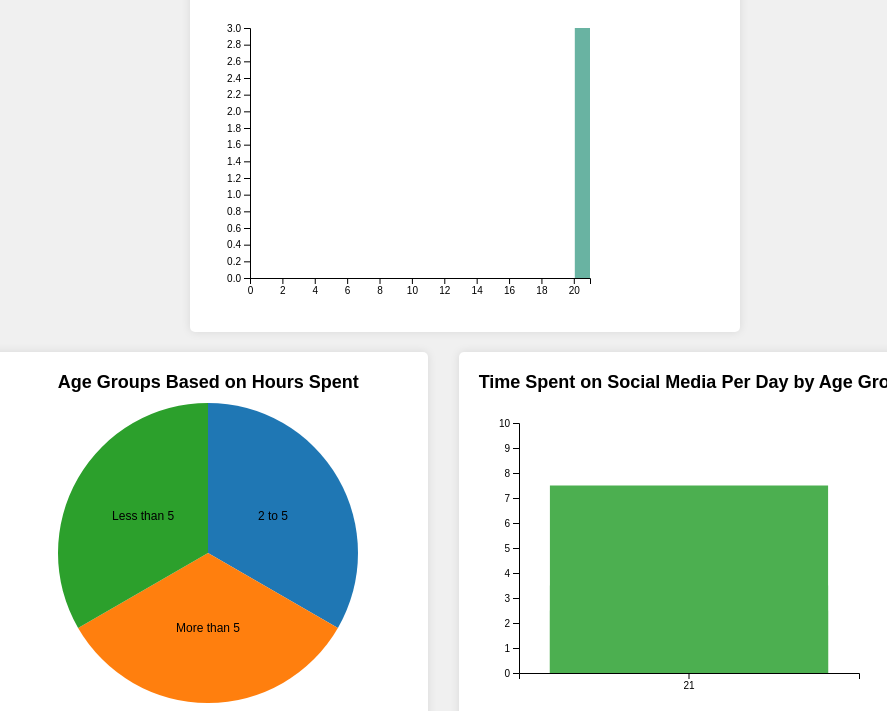
D3 v7 page, settled after 480 driven frames (8 s of simulated time); the page loaded 1 data file(s).


      // Function to load JSON data and create visualizations
      function loadDataAndVisualize() {
        d3.json("social_media_data.json")
          .then(function (data) {
            createHistogram(data);
            createPieChart(data);
            createBarChart(data);
          })
          .catch(function (error) {
            console.log("Error loading the JSON file:", error);
          });
      }

      // Histogram
      function createHistogram(data) {
        const histogramWidth = 400;
        const histogramHeight = 300;
        const histogramMargin = { top: 20, right: 20, bottom: 30, left: 40 };

        const histogramSvg = d3
          .select("#histogram")
          .append("svg")
          .attr("width", histogramWidth)
          .attr("height", histogramHeight);

        const histogramX = d3
          .scaleLinear()
          .domain([0, d3.max(data, (d) => d.AgeGroup)])
          .range([
            histogramMargin.left,
            histogramWidth - histogramMargin.right,
          ]);

        const histogramBins = d3
          .histogram()
          .value((d) => d.AgeGroup)
          .domain(histogramX.domain())
          .thresholds(histogramX.ticks(10))(data);

        const histogramY = d3
          .scaleLinear()
          .domain([0, d3.max(histogramBins, (d) => d.length)])
          .range([
            histogramHeight - histogramMargin.bottom,
            histogramMargin.top,
          ]);

        histogramSvg
          .append("g")
          .attr(
            "transform",
            `translate(0,${histogramHeight - histogramMargin.bottom})`
          )
          .call(d3.axisBottom(histogramX));

        histogramSvg
          .append("g")
          .attr("transform", `translate(${histogramMargin.left},0)`)
          .call(d3.axisLeft(histogramY));

        histogramSvg
          .selectAll("rect")
          .data(histogramBins)
          .enter()
          .append("rect")
          .attr("x", (d) => histogramX(d.x0) + 1)
          .attr("width", (d) =>
            Math.max(0, histogramX(d.x1) - histogramX(d.x0) - 1)
          )
          .attr("y", (d) => histogramY(d.length))
          .attr("height", (d) => histogramY(0) - histogramY(d.length))
          .attr("fill", "#69b3a2");
      }

      // Pie Chart
      function createPieChart(data) {
        const pieWidth = 400;
        const pieHeight = 300;
        const pieRadius = Math.min(pieWidth, pieHeight) / 2;

        const pieSvg = d3
          .select("#pieChart")
          .append("svg")
          .attr("width", pieWidth)
          .attr("height", pieHeight)
          .append("g")
          .attr("transform", `translate(${pieWidth / 2},${pieHeight / 2})`);

        const pieColor = d3
          .scaleOrdinal()
          .domain(data.map((d) => d.TimeSpent))
          .range(d3.schemeCategory10);

        const pie = d3
          .pie()
          .value((d) => 1)
          .sort(null);

        const arc = d3.arc().innerRadius(0).outerRadius(pieRadius);

        const pieArcs = pieSvg
          .selectAll("arc")
          .data(pie(data))
          .enter()
          .append("g")
          .attr("class", "arc");

        pieArcs
          .append("path")
          .attr("d", arc)
          .attr("fill", (d) => pieColor(d.data.TimeSpent));

        pieArcs
          .append("text")
          .attr("transform", (d) => `translate(${arc.centroid(d)})`)
          .attr("dy", "0.35em")
          .text((d) => d.data.TimeSpent)
          .attr("text-anchor", "middle")
          .style("font-size", "12px");
      }

      // Bar Chart
      function createBarChart(data) {
        const barWidth = 400;
        const barHeight = 300;
        const barMargin = { top: 20, right: 20, bottom: 30, left: 40 };

        const barSvg = d3
          .select("#barChart")
          .append("svg")
          .attr("width", barWidth)
          .attr("height", barHeight);

        const barX = d3
          .scaleBand()
          .range([barMargin.left, barWidth - barMargin.right])
          .padding(0.1);

        const barY = d3
          .scaleLinear()
          .range([barHeight - barMargin.bottom, barMargin.top]);

        barX.domain(data.map((d) => d.AgeGroup));
        barY.domain([
          0,
          d3.max(data, (d) => {
            if (d.TimeSpent === "Less than 5") return 5;
            if (d.TimeSpent === "2 to 5") return 5;
            return 10; // "More than 5"
          }),
        ]);

        barSvg
          .append("g")
          .attr("transform", `translate(0,${barHeight - barMargin.bottom})`)
          .call(d3.axisBottom(barX));

        barSvg
          .append("g")
          .attr("transform", `translate(${barMargin.left},0)`)
          .call(d3.axisLeft(barY));

        barSvg
          .selectAll(".bar")
          .data(data)
          .enter()
          .append("rect")
          .attr("class", "bar")
          .attr("x", (d) => barX(d.AgeGroup))
          .attr("y", (d) => {
            if (d.TimeSpent === "Less than 5") return barY(2.5);
            if (d.TimeSpent === "2 to 5") return barY(3.5);
            return barY(7.5); // "More than 5"
          })
          .attr("width", barX.bandwidth())
          .attr("height", (d) => {
            if (d.TimeSpent === "Less than 5")
              return barHeight - barMargin.bottom - barY(2.5);
            if (d.TimeSpent === "2 to 5")
              return barHeight - barMargin.bottom - barY(3.5);
            return barHeight - barMargin.bottom - barY(7.5); // "More than 5"
          })
          .attr("fill", "#4CAF50");
      }

      // Load data and create visualizations when the page loads
      window.onload = loadDataAndVisualize;
    

### data: social_media_data.json
[
 {
  "AgeGroup": 21,
  "TimeSpent": "2 to 5"
 },
 {
  "AgeGroup": 21,
  "TimeSpent": "More than 5"
 },
 {
  "AgeGroup": 21,
  "TimeSpent": "Less than 5"
 }
]